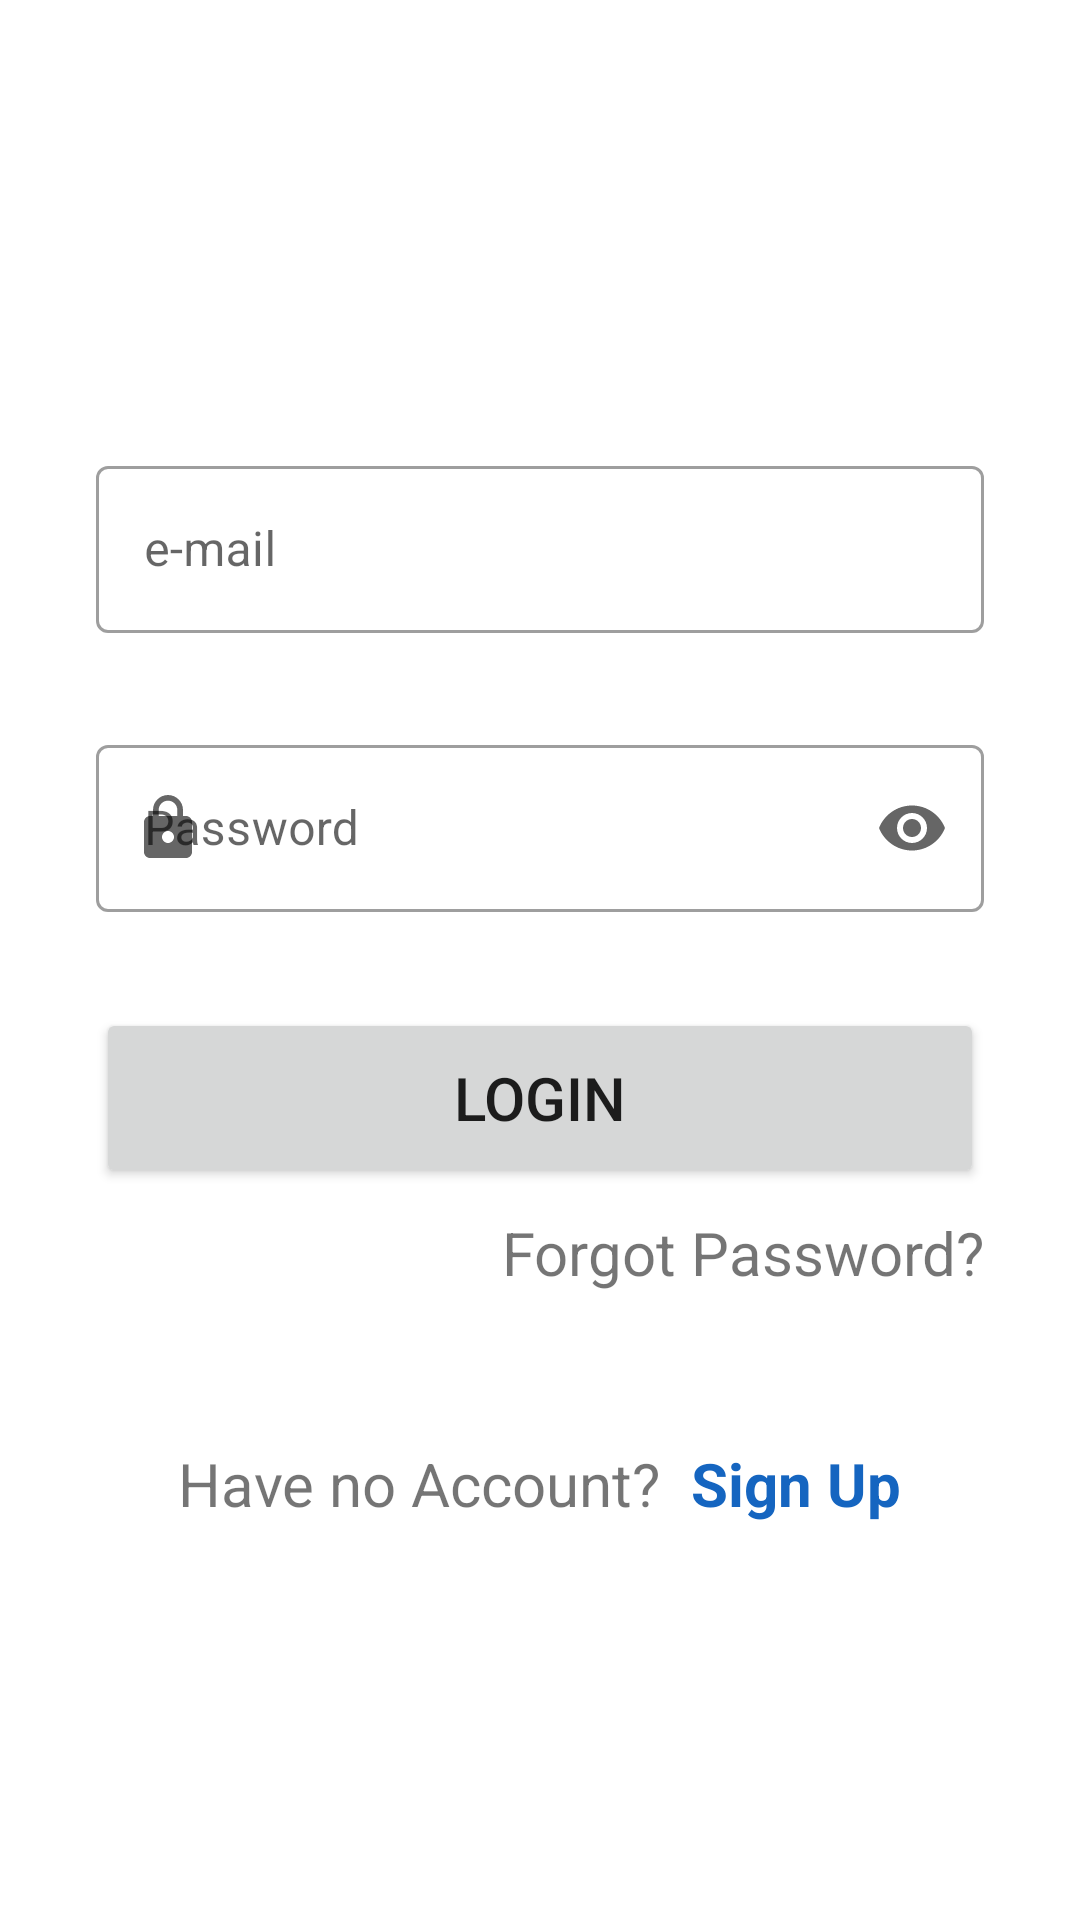

Android layout source for this screen:
<!-- AndroidManifest.xml: application theme noActionBar -->
<!-- res/layout/activity_login.xml -->
<?xml version="1.0" encoding="utf-8"?>
<layout
    xmlns:android="http://schemas.android.com/apk/res/android"
    xmlns:app="http://schemas.android.com/apk/res-auto"
    xmlns:tools="http://schemas.android.com/tools">

    <ScrollView
        android:layout_width="match_parent"
        android:layout_height="match_parent"
        android:fillViewport="true">

        <androidx.constraintlayout.widget.ConstraintLayout
            android:layout_width="match_parent"
            android:layout_height="match_parent"
            tools:context=".loginandsignup.LoginActivity">

            <com.google.android.material.textfield.TextInputLayout
                android:id="@+id/outlinedTextFieldForEmail"
                style="@style/Widget.MaterialComponents.TextInputLayout.OutlinedBox"
                android:layout_width="match_parent"
                android:layout_height="wrap_content"
                android:layout_marginStart="32dp"
                android:layout_marginTop="150dp"
                android:layout_marginEnd="32dp"
                android:hint="e-mail"
                app:endIconMode="clear_text"
                app:layout_constraintEnd_toEndOf="parent"
                app:layout_constraintStart_toStartOf="parent"
                app:layout_constraintTop_toTopOf="parent"
                app:startIconDrawable="@drawable/baseline_email_24">

                <com.google.android.material.textfield.TextInputEditText
                    android:id="@+id/login_user_email"
                    android:layout_width="match_parent"
                    android:layout_height="wrap_content"
                    android:inputType="textEmailAddress" />

            </com.google.android.material.textfield.TextInputLayout>

            <com.google.android.material.textfield.TextInputLayout
                android:id="@+id/outlinedTextFieldForPassword"
                style="@style/Widget.MaterialComponents.TextInputLayout.OutlinedBox"
                android:layout_width="match_parent"
                android:layout_height="wrap_content"
                android:layout_marginStart="32dp"
                android:layout_marginTop="32dp"
                android:layout_marginEnd="32dp"
                android:hint="Password"
                app:startIconDrawable="@drawable/baseline_lock_24"
                app:endIconMode="password_toggle"
                app:layout_constraintEnd_toEndOf="parent"
                app:layout_constraintStart_toStartOf="parent"
                app:layout_constraintTop_toBottomOf="@+id/outlinedTextFieldForEmail">

                <com.google.android.material.textfield.TextInputEditText
                    android:id="@+id/login_user_password"
                    android:layout_width="match_parent"
                    android:inputType="textPassword"
                    android:layout_height="wrap_content" />

            </com.google.android.material.textfield.TextInputLayout>

            <Button
                android:id="@+id/logInButton"
                android:layout_width="match_parent"
                android:layout_height="60dp"
                android:layout_marginStart="32dp"
                android:layout_marginTop="32dp"
                android:layout_marginEnd="32dp"
                android:text="LogIn"
                android:textSize="20sp"
                app:layout_constraintEnd_toEndOf="parent"
                app:layout_constraintStart_toStartOf="parent"
                app:layout_constraintTop_toBottomOf="@+id/outlinedTextFieldForPassword" />

            <TextView
                android:id="@+id/forgotPasswordTextField"
                android:layout_width="wrap_content"
                android:layout_height="wrap_content"
                android:layout_marginStart="32dp"
                android:layout_marginTop="8dp"
                android:layout_marginEnd="32dp"
                android:text="Forgot Password?"
                android:textSize="20sp"
                app:layout_constraintEnd_toEndOf="parent"
                app:layout_constraintHorizontal_bias="1.0"
                app:layout_constraintStart_toStartOf="parent"
                app:layout_constraintTop_toBottomOf="@+id/logInButton" />

            <LinearLayout
                android:layout_width="match_parent"
                android:layout_height="0dp"
                android:layout_marginStart="32dp"
                android:layout_marginTop="50dp"
                android:layout_marginEnd="32dp"
                android:gravity="center"
                app:layout_constraintEnd_toEndOf="parent"
                app:layout_constraintStart_toStartOf="parent"
                app:layout_constraintTop_toBottomOf="@+id/forgotPasswordTextField">

                <TextView
                    android:id="@+id/HaveNoAccountTextField"
                    android:layout_width="wrap_content"
                    android:layout_height="wrap_content"
                    android:text="Have no Account?"
                    android:textSize="20sp"
                    tools:layout_editor_absoluteX="160dp"
                    tools:layout_editor_absoluteY="404dp" />

                <TextView
                    android:id="@+id/signUpTextField"
                    android:layout_width="wrap_content"
                    android:layout_height="wrap_content"
                    android:text="Sign Up"
                    android:layout_marginStart="10dp"
                    android:textSize="20sp"
                    android:textStyle="bold"
                    android:textColor="@color/deep_sky_blue"
                    tools:layout_editor_absoluteX="170dp"
                    tools:layout_editor_absoluteY="464dp" />
            </LinearLayout>
        </androidx.constraintlayout.widget.ConstraintLayout>

    </ScrollView>

</layout>
<!-- resources referenced by this layout -->
<resources>
  <color name="deep_sky_blue">#1565C0</color>
  <!-- drawable baseline_lock_24 (drawable) -->
  <vector android:height="24dp" android:tint="#171515"
      android:viewportHeight="24" android:viewportWidth="24"
      android:width="24dp" xmlns:android="http://schemas.android.com/apk/res/android">
      <path android:fillColor="@android:color/white" android:pathData="M18,8h-1L17,6c0,-2.76 -2.24,-5 -5,-5S7,3.24 7,6v2L6,8c-1.1,0 -2,0.9 -2,2v10c0,1.1 0.9,2 2,2h12c1.1,0 2,-0.9 2,-2L20,10c0,-1.1 -0.9,-2 -2,-2zM12,17c-1.1,0 -2,-0.9 -2,-2s0.9,-2 2,-2 2,0.9 2,2 -0.9,2 -2,2zM15.1,8L8.9,8L8.9,6c0,-1.71 1.39,-3.1 3.1,-3.1 1.71,0 3.1,1.39 3.1,3.1v2z"/>
  </vector>
  <style name="noActionBar" parent="Theme.MaterialComponents.Light.NoActionBar">
          
          <item name="colorPrimary">@color/appColor</item>
          <item name="colorPrimaryContainer">@color/appColor</item>
          <item name="colorOnPrimary">@color/white</item>
          <item name="colorPrimaryVariant">#E91E63</item>
          
          <item name="colorSecondary">@color/teal_200</item>
          <item name="colorSecondaryVariant">@color/teal_700</item>
          <item name="colorOnSecondary">@color/black</item>
          
          <item name="android:statusBarColor">@color/black</item>
          
      </style>
  <color name="appColor">#FF0000</color>
  <color name="white">#FFFFFFFF</color>
  <color name="teal_200">#FF03DAC5</color>
  <color name="teal_700">#FF018786</color>
  <color name="black">#FF000000</color>
</resources>
